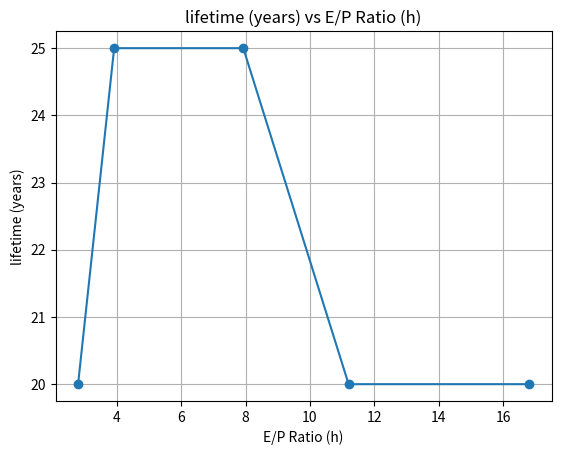
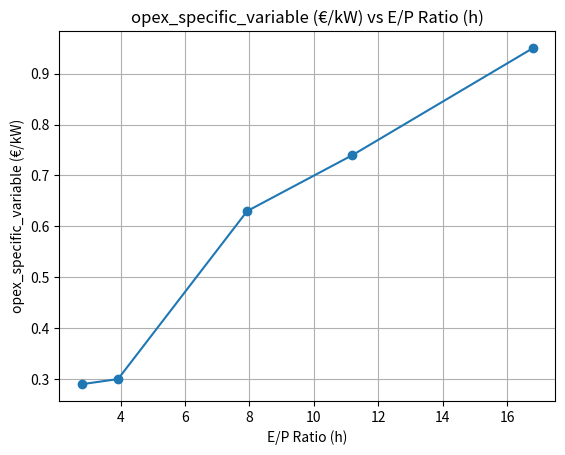
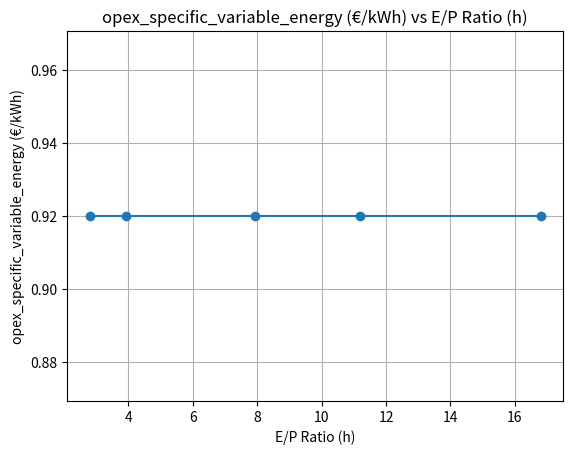
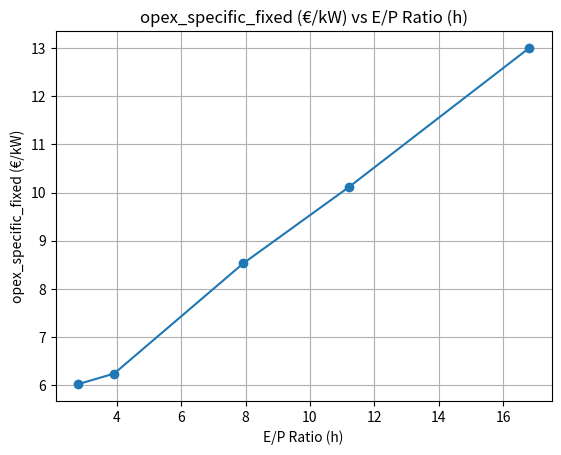
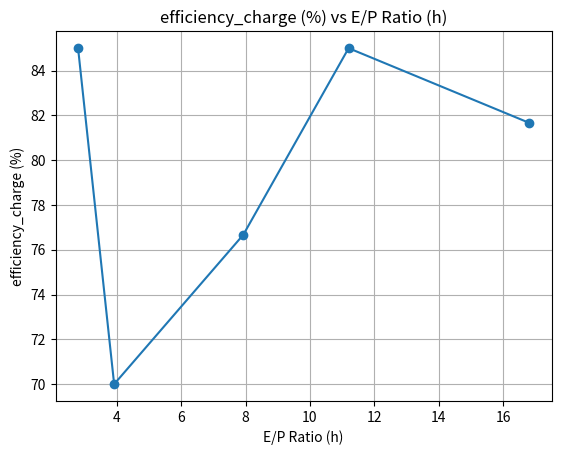
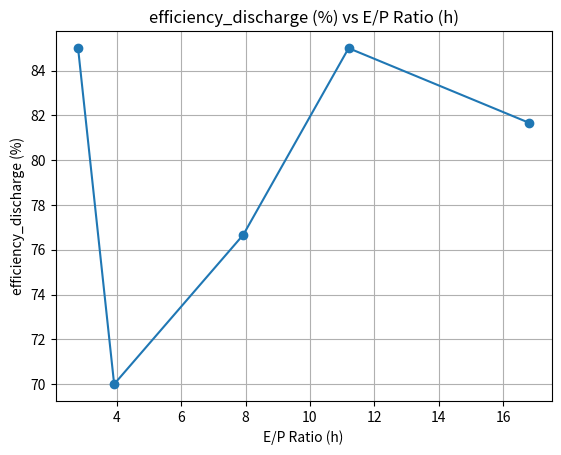
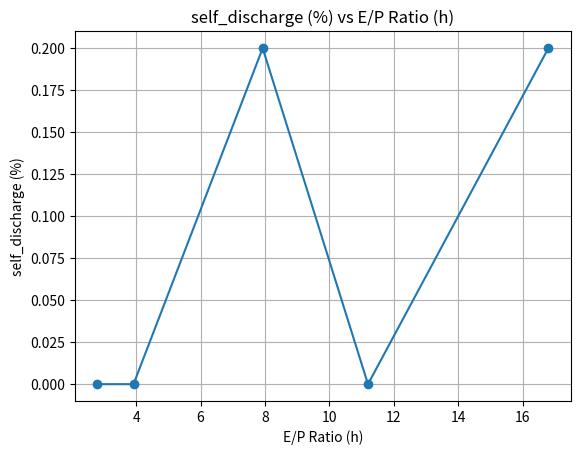
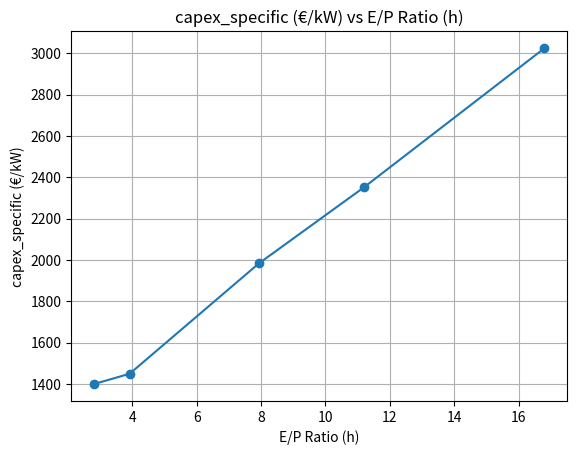
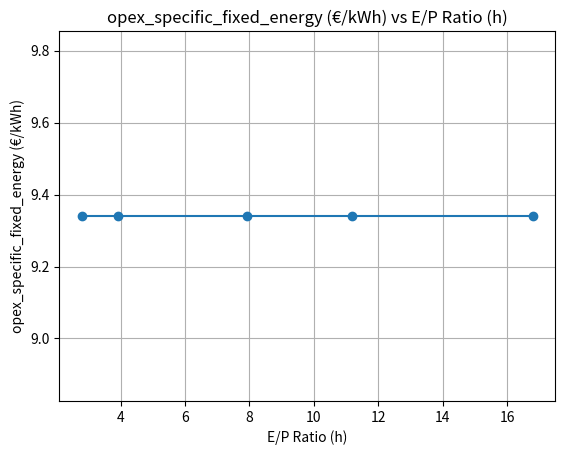
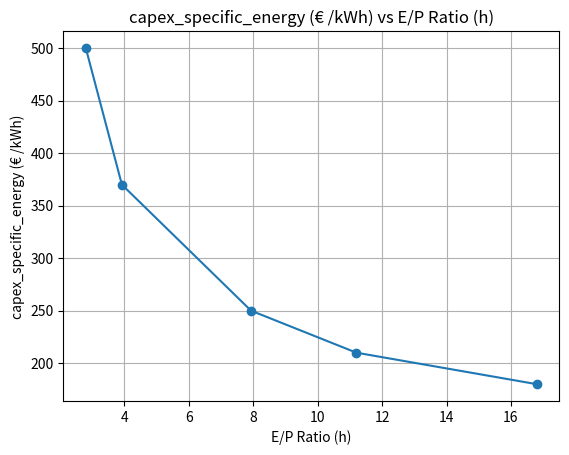

Python code for these plots, in order:
import os
import pandas as pd
import matplotlib.pyplot as plt

# Create a DataFrame from your data
data = {
    "Type": ["Device 1", "Device 2", "Device 3", "Device 4", "Device 5"],
    "Energy (kWh)": [140.00, 1960.00, 2380.00, 560.00, 2520.0],
    "Power (kW)": [50.00, 500.00, 300.00, 50.00, 150.00],
    "E/P Ratio (h)": [2.80, 3.92, 7.93, 11.20, 16.80],
    "lifetime (years)": [20.00, 25.00, 25.00, 20.00, 20.00],
    "opex_specific_variable (€/kW)": [0.29, 0.30, 0.63, 0.74, 0.95],
    "opex_specific_variable_energy (€/kWh)": [0.92, 0.92, 0.92, 0.92, 0.92],
    "opex_specific_fixed (€/kW)": [6.02, 6.24, 8.53, 10.11, 13.00],
    "efficiency_charge (%)": [85.00, 70.00, 76.67, 85.00, 81.67],
    "efficiency_discharge (%)": [85.00, 70.00, 76.67, 85.00, 81.67],
    "self_discharge (%)": [0.00, 0.00, 0.20, 0.00, 0.20],
    "capex_specific (€/kW)": [1400.00, 1450.40, 1983.33, 2352.00, 3024.00],
    "opex_specific_fixed_energy (€/kWh)": [9.34, 9.34, 9.34, 9.34, 9.34],
    "capex_specific_energy (€ /kWh)": [500.00, 370.00, 250.00, 210.00, 180.00]
}

df = pd.DataFrame(data)

# Define the columns for the X and Y axes
x_col = "E/P Ratio (h)"
y_cols = [
    "lifetime (years)",
    "opex_specific_variable (€/kW)",
    "opex_specific_variable_energy (€/kWh)",
    "opex_specific_fixed (€/kW)",
    "efficiency_charge (%)",
    "efficiency_discharge (%)",
    "self_discharge (%)",
    "capex_specific (€/kW)",
    "opex_specific_fixed_energy (€/kWh)",
    "capex_specific_energy (€ /kWh)"
]

# Create a directory to save the plots if it doesn't exist
save_dir = "C:\\Users\\Hareesh S P\\OneDrive - Unbound Potential GmbH\\MasterThesis\\Results"
os.makedirs(save_dir, exist_ok=True)

# Plot each Y column against the X column and save the plots
for i, y_col in enumerate(y_cols):
    plt.figure()
    plt.plot(df[x_col], df[y_col], marker='o')
    plt.title(f"{y_col} vs {x_col}")
    plt.xlabel(x_col)
    plt.ylabel(y_col)
    plt.grid(True)
    plt.savefig(os.path.join(save_dir, f"{i+1}.png"))
    plt.close()
